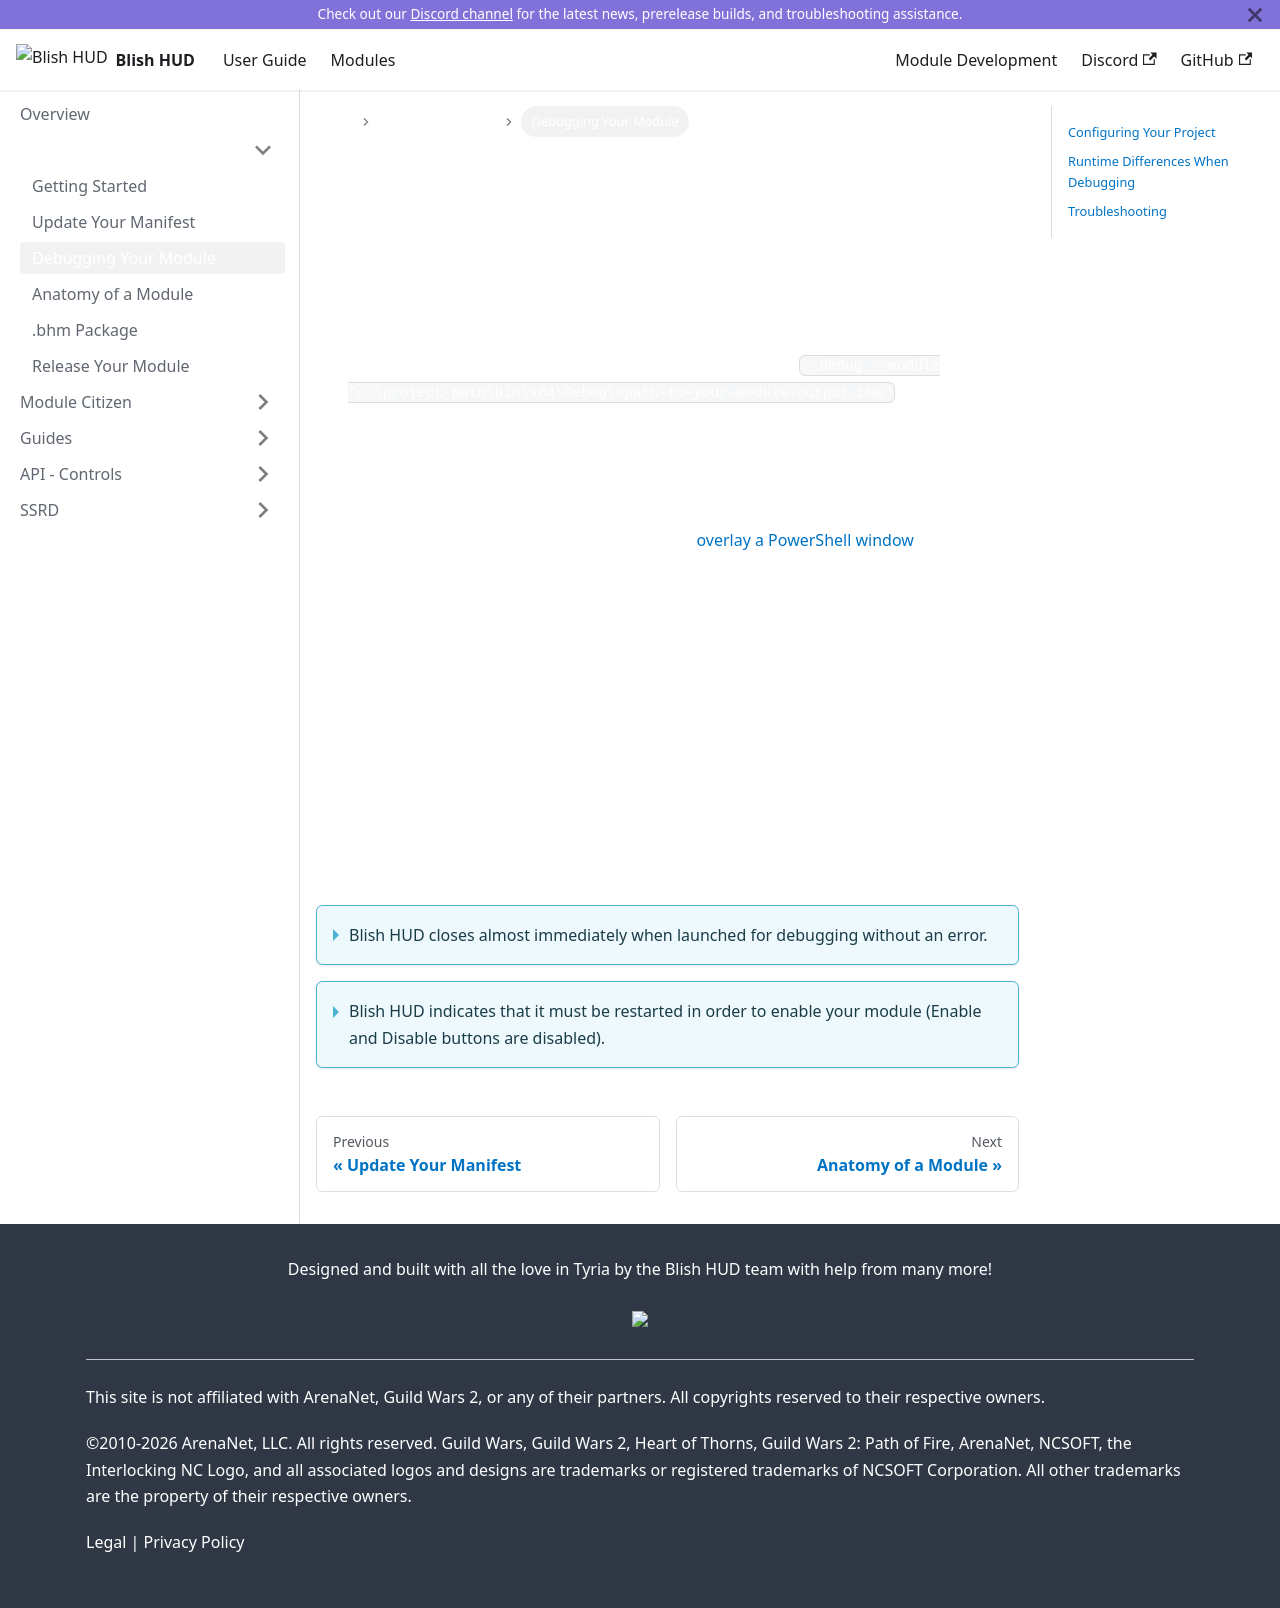

repository: blish-hud/new.blishhud.com · page: docs/modules/overview/debugging/index.html · generator: docusaurus

---
id: debugging
title: Debugging Your Module
---

## Configuring Your Project

1. In your module's **Debug** settings, set the **Start action** to *Start external program* and specify the path of **Blish HUD.exe**.
2. Under the same settings, set **Command line arguments** to `--debug --module "c:\project-path\bin\x64\Debug\<path-to-your-module-output.bhm"`

You should now be able to run your application. It will generate the *.bhm* file automatically when the project builds. The command-line arguments you specified launch Blish HUD and attach the debugger so you can debug your module. Guild Wars 2 should be running so Blish HUD has something to overlay while you debug. If you prefer not to run Guild Wars 2, adjust the **Command line arguments** to have Blish HUD [overlay a PowerShell window](https://blishhud.com/docs/user/launch-options#overlay-a-different-application-esp-for-testing) for testing.

As long as your project generates a PDB file, it is packaged into your BHM and loaded by the module loader at runtime.

## Runtime Differences When Debugging

Blish HUD behaves differently when you pass the debug flag. In addition to showing extra runtime data in the top right corner, some module error handling is disabled. This ensures exceptions are rethrown so you can address them during development.

## Troubleshooting

<details>
  <summary>Blish HUD closes almost immediately when launched for debugging without an error.</summary>
  <div>
    Blish HUD is likely already open. Make sure there are no other instances of Blish HUD in Task Manager or in your notification area.
  </div>
</details>

<details>
  <summary>Blish HUD indicates that it must be restarted in order to enable your module (Enable and Disable buttons are disabled).</summary>
  <div>
    <p>You are attempting to debug a module that is already in your modules folder. Remove the module from Blish HUD (through the UI or manually at `%userprofile%\Documents\Guild Wars 2\addons\blishhud\modules`) and then launch Blish HUD again using the `--module` parameter.</p>
    <p>You can also keep your regular Blish HUD profile separate from your development environment by using the <a target="_blank" href="/docs/user/launch-options#-s---settings-pathtosettingsdir">`--settings` parameter</a>.</p>
  </div>
</details>
